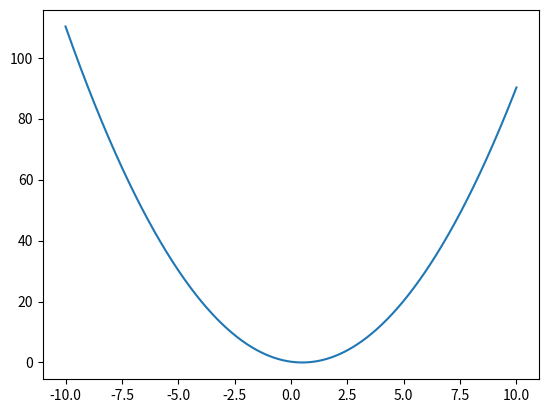

The matplotlib source for this figure:
import numpy as np
import matplotlib.pyplot as plt
from scipy.optimize import minimize
import warnings

warnings.filterwarnings('ignore')
dx = 0.001
x = np.arange(-10, 10, dx)
f0 = lambda x: (x - 0.5)**2
plt.plot(x, f0(x))
plt.show()
result = minimize(f0, x0=1)
print(result)